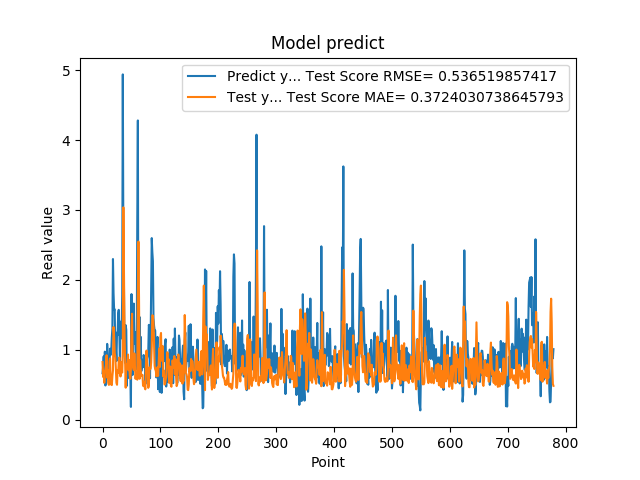

The table this chart was drawn from, first rows:
6.645399928092956543e-01, 8.247682058267968852e-01
7.571684122085571289e-01, 6.116935854745082501e-01
9.052469730377196155e-01, 6.982404986357859666e-01
6.141330003738403320e-01, 5.260897893879605824e-01
9.733130335807800293e-01, 6.560386778086706450e-01
4.894390106201171875e-01, 7.349131631543718290e-01
8.408679962158203125e-01, 7.834446653302092889e-01
6.755350232124328613e-01, 9.218624087672923073e-01
1.084153056144714355e+00, 6.021269150586883168e-01
9.314100146293641247e-01, 7.108181690020241028e-01
7.633988261222839355e-01, 5.278173768012593969e-01
5.357339978218078613e-01, 4.977180762268818559e-01
7.839810252189636230e-01, 8.309945543317706074e-01
1.015287995338439941e+00, 8.756104634845418566e-01
9.259430170059204102e-01, 5.714704611010801294e-01
9.717460274696348987e-01, 4.999467998240069155e-01
1.176299691200256348e+00, 4.951577807378289009e-01
1.307337045669555664e+00, 6.228039176548993971e-01
2.298435926437377930e+00, 7.045616745021923144e-01
1.808241009712219238e+00, 1.325761497229533958e+00
1.570945024490356445e+00, 1.172173885103372948e+00
1.578516006469726562e+00, 9.523943013788442880e-01
9.928810000419614479e-01, 9.018414968697610057e-01
1.017398953437805176e+00, 7.345089538310872745e-01
8.378469944000244141e-01, 5.276638018220596305e-01
1.246340990066528320e+00, 4.997118641295845709e-01
1.209630966186523438e+00, 7.088191867575086569e-01
1.519726991653442383e+00, 6.670083024943919137e-01
1.571495056152343750e+00, 8.308299682794259011e-01
1.278105020523071289e+00, 8.892810591126956155e-01
8.304439187049865723e-01, 7.823337158109319178e-01
1.402015686035156250e+00, 6.183146332395422773e-01
1.162554860115051270e+00, 8.229539803756635852e-01
1.253835797309875710e+00, 6.941173176514964238e-01
1.791844010353088379e+00, 6.739074894136106719e-01
4.939970970153808594e+00, 1.000241279650213588e+00
2.394351005554199219e+00, 3.038049504767700526e+00
1.886527061462402344e+00, 2.133065452899094439e+00
9.099829792976381615e-01, 1.226594245887395962e+00
8.112999796867370605e-01, 8.605716601743100824e-01
1.351788043975830078e+00, 4.576053714600729627e-01
1.283630967140197754e+00, 7.962268194001977939e-01
4.846229851245880127e-01, 7.229226598214448796e-01
8.322510123252868652e-01, 7.946673920096104515e-01
5.959370136260986328e-01, 9.319055503445758948e-01
6.860110163688659668e-01, 7.076325480379643817e-01
8.153510093688964844e-01, 8.540509534025690908e-01
6.998159885406494141e-01, 6.310443426196616912e-01
6.866139769554138184e-01, 5.849274437842001406e-01
1.826770007610321045e-01, 7.148975081774382456e-01
1.796682000160217507e+00, 1.306887259117923694e+00
7.204269766807556152e-01, 1.516058235490835626e+00
6.408870220184326172e-01, 8.531748518981965290e-01
1.001817584037780762e+00, 7.427239595971100172e-01
1.660804033279418945e+00, 7.096004693755459947e-01
1.085010051727295144e+00, 9.483796412404841281e-01
1.099555015563964844e+00, 7.737122899085138172e-01
1.254430413246154785e+00, 5.836724882030489558e-01
7.186369895935058594e-01, 6.689954309555191658e-01
8.902019858360290527e-01, 6.439510318345110784e-01
2.849014520645141602e+00, 5.724405150846337831e-01
... 719 more rows
